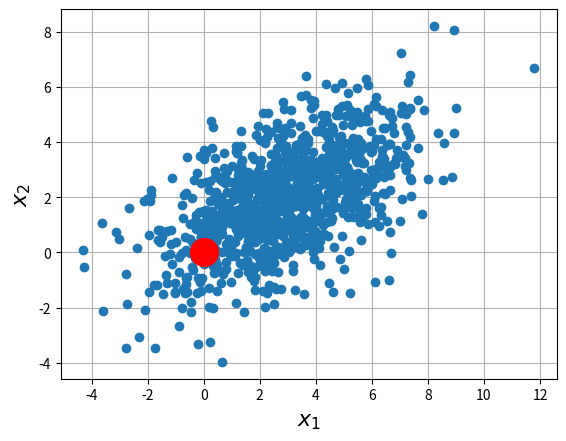

Write Python code to recreate this figure.
import numpy as np
import matplotlib.pyplot as plt


def get_some_data(dim):
    X = np.random.multivariate_normal([3., 2.], [[5., 2.], [2., 3.]], size=1000)
    return X


def get_normalized_data_matrix(A):
    count_rows = A.shape[0]
    A = (np.eye(count_rows) - 1./count_rows * np.ones((count_rows, count_rows))) @ A
    return A


A = get_some_data(2)

plt.figure(dpi=300)
plt.xlabel(r'$x_1$', fontsize=16)
plt.ylabel(r'$x_2$', fontsize=16)
plt.grid()

test1 = A[:, 0]
test2 = A[:, 1]

plt.plot(A[:, 0], A[:, 1], 'o')
plt.plot([0], [0], 'ro', markersize=20)


plt.show()